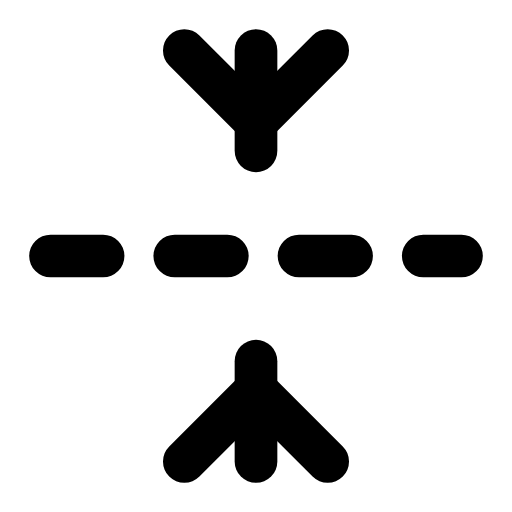
t = 0.00 s
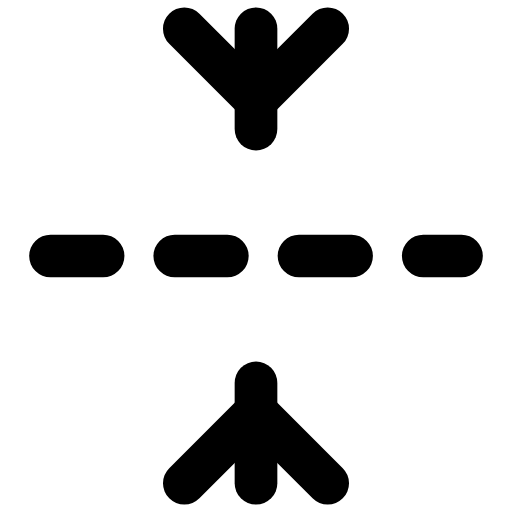
t = 0.29 s
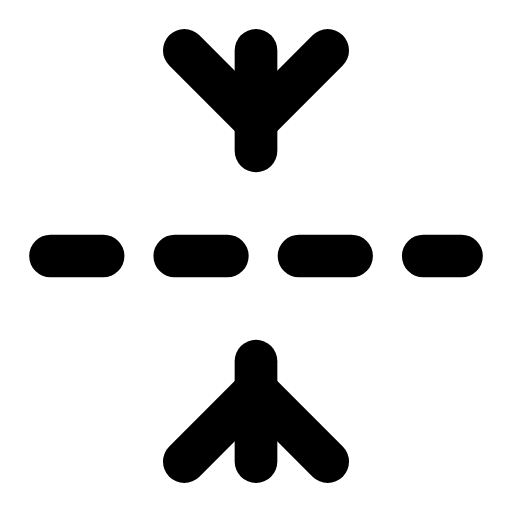
t = 0.60 s
t = 0.88 s: frame unchanged from t = 0.00 s, image omitted
t = 1.19 s: frame unchanged from t = 0.00 s, image omitted
t = 1.50 s: frame unchanged from t = 0.00 s, image omitted

The animated SVG that drew these frames (rendered in a browser with its animation timeline set to each time). Animation: 2 SMIL elements (animateTransform=2); one cycle of 1.80 s, repeats indefinitely.

<svg xmlns="http://www.w3.org/2000/svg" width="24" height="24" viewBox="0 0 24 24" fill="none"><g transform="translate(-1.44 -1.44) scale(1.12)"><line stroke="currentColor" stroke-width="1.786" stroke-linecap="round" stroke-linejoin="round" fill="none" x1="3.4" x2="20.6" y1="12" y2="12" stroke-dasharray="2.2 3"></line><g><animateTransform attributeName="transform" type="translate" values="0 0;0 0;0 -1.1;0 0;0 0;0 0;0 0;0 -1.1;0 0;0 0;0 0" keyTimes="0;0.135;0.2475;0.36;0.45;0.6;0.66;0.735;0.81;0.9;1" dur="1.8s" repeatCount="indefinite" calcMode="spline" keySplines="0.16 1 0.3 1;0.16 1 0.3 1;0.16 1 0.3 1;0.16 1 0.3 1;0.16 1 0.3 1;0.16 1 0.3 1;0.16 1 0.3 1;0.16 1 0.3 1;0.16 1 0.3 1;0.16 1 0.3 1"/><line stroke="currentColor" stroke-width="1.786" stroke-linecap="round" stroke-linejoin="round" fill="none" x1="12" x2="12" y1="3.4" y2="7.6"></line><path stroke="currentColor" stroke-width="1.786" stroke-linecap="round" stroke-linejoin="round" fill="none" d="M9 3.4L12 6.4L15 3.4"></path></g><g><animateTransform attributeName="transform" type="translate" values="0 0;0 0;0 1.1;0 0;0 0;0 0;0 0;0 1.1;0 0;0 0;0 0" keyTimes="0;0.135;0.2475;0.36;0.45;0.6;0.66;0.735;0.81;0.9;1" dur="1.8s" repeatCount="indefinite" calcMode="spline" keySplines="0.16 1 0.3 1;0.16 1 0.3 1;0.16 1 0.3 1;0.16 1 0.3 1;0.16 1 0.3 1;0.16 1 0.3 1;0.16 1 0.3 1;0.16 1 0.3 1;0.16 1 0.3 1;0.16 1 0.3 1"/><line stroke="currentColor" stroke-width="1.786" stroke-linecap="round" stroke-linejoin="round" fill="none" x1="12" x2="12" y1="16.4" y2="20.6"></line><path stroke="currentColor" stroke-width="1.786" stroke-linecap="round" stroke-linejoin="round" fill="none" d="M9 20.6L12 17.6L15 20.6"></path></g></g></svg>
